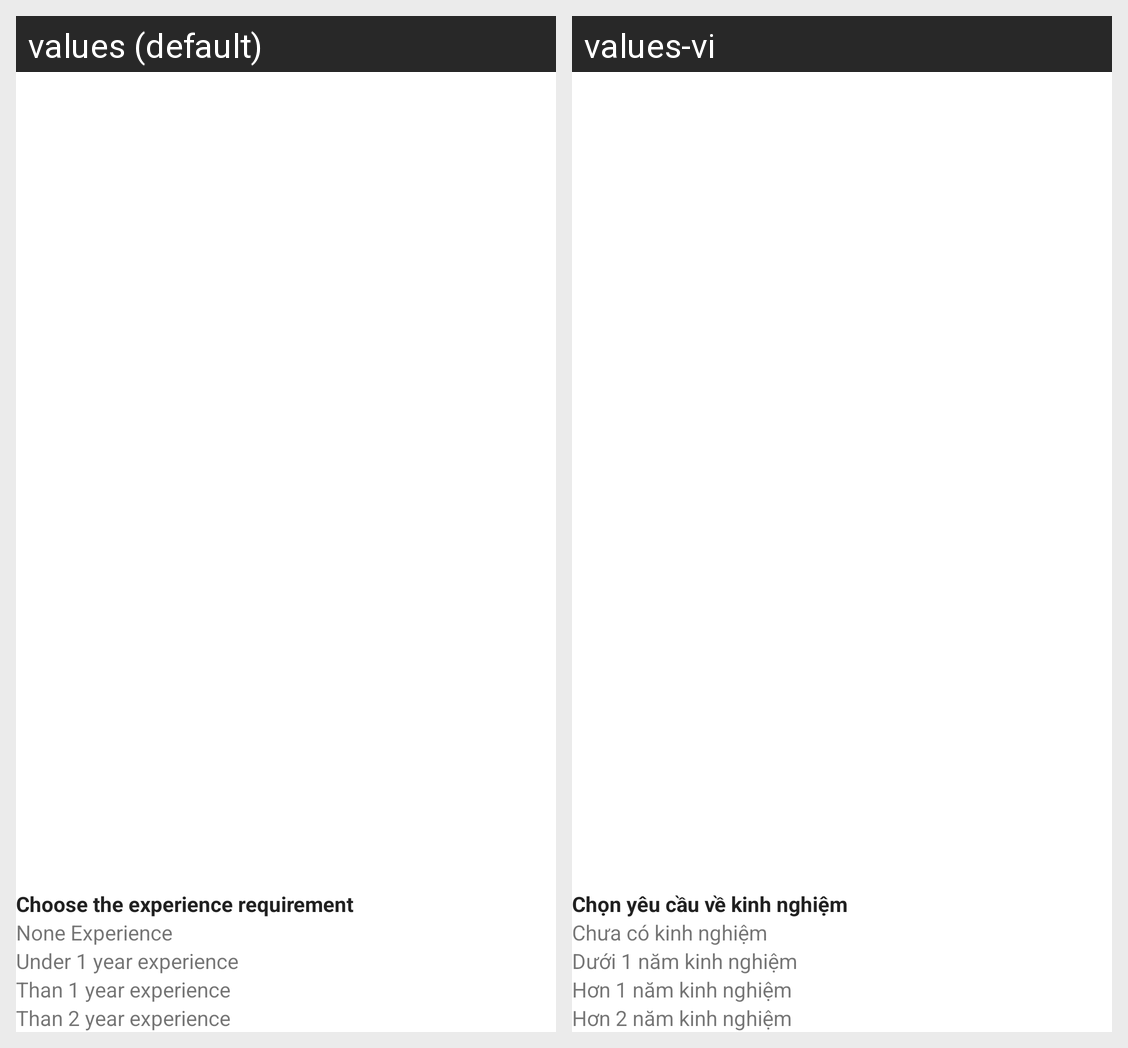

Translations of the strings shown on this Android screen, per locale in the grid:
Android screen res/layout/fragment_experience_dialog.xml rendered under 2 locales, left to right: values (default), values-vi. Device: Nexus 5 (rendered at 1080×1920; each locale shown at half size, 540×960, under a caption strip naming it); theme Theme.JobSharing.
Strings drawn on this screen, with the default value and each locale's value (text and hints the layout hard-codes, and strings that could not be matched under every locale, appear in the picture but are not listed):

choose_the_experience_requirement
  values: Choose the experience requirement
  values-vi: Chọn yêu cầu về kinh nghiệm

none_experience
  values: None Experience
  values-vi: Chưa có kinh nghiệm

under_1_year_experience
  values: Under 1 year experience
  values-vi: Dưới 1 năm kinh nghiệm

than_1_year_experience
  values: Than 1 year experience
  values-vi: Hơn 1 năm kinh nghiệm

than_2_year_experience
  values: Than 2 year experience
  values-vi: Hơn 2 năm kinh nghiệm
